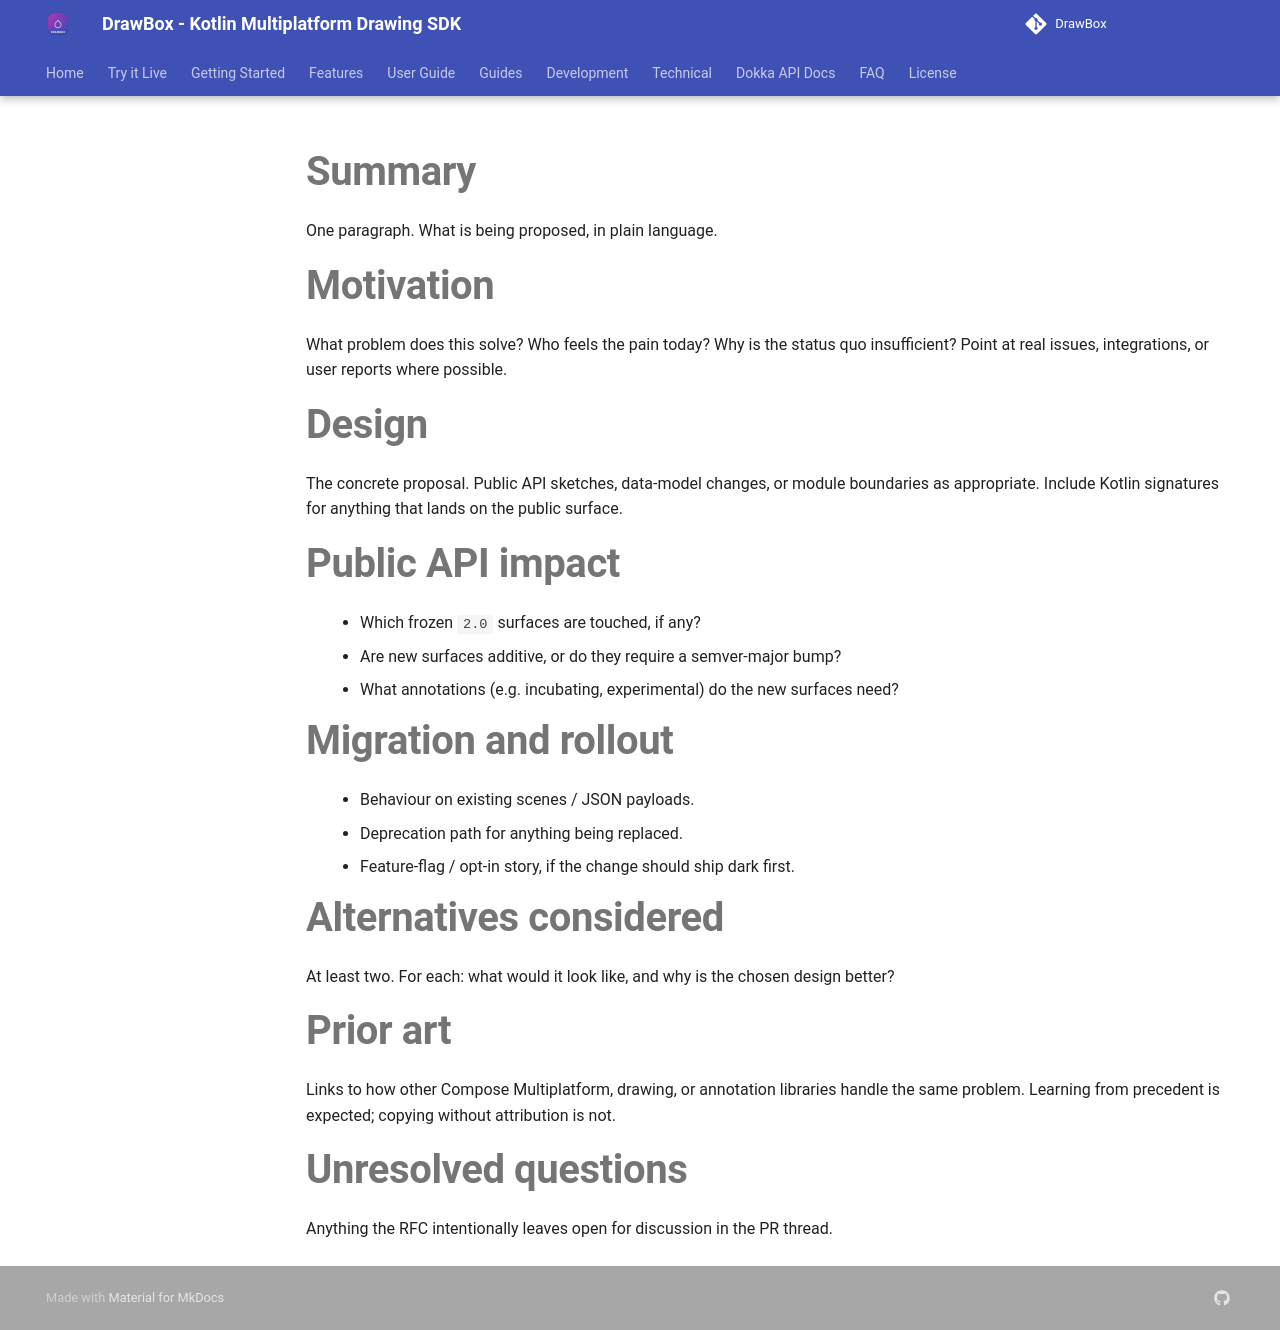

repository: akshay2211/DrawBox · page: rfcs/0000-template/index.html · generator: mkdocs

---
Title: <short descriptive title>
Author: <your GitHub handle>
Status: Draft
Created: <YYYY-MM-DD>
Target release: <e.g. 2.2.0, or "unassigned">
Tracking issue: <link, or "none yet">
---

# Summary

One paragraph. What is being proposed, in plain language.

# Motivation

What problem does this solve? Who feels the pain today? Why is the status quo insufficient? Point at real issues, integrations, or user reports where possible.

# Design

The concrete proposal. Public API sketches, data-model changes, or module boundaries as appropriate. Include Kotlin signatures for anything that lands on the public surface.

# Public API impact

- Which frozen `2.0` surfaces are touched, if any?
- Are new surfaces additive, or do they require a semver-major bump?
- What annotations (e.g. incubating, experimental) do the new surfaces need?

# Migration and rollout

- Behaviour on existing scenes / JSON payloads.
- Deprecation path for anything being replaced.
- Feature-flag / opt-in story, if the change should ship dark first.

# Alternatives considered

At least two. For each: what would it look like, and why is the chosen design better?

# Prior art

Links to how other Compose Multiplatform, drawing, or annotation libraries handle the same problem. Learning from precedent is expected; copying without attribution is not.

# Unresolved questions

Anything the RFC intentionally leaves open for discussion in the PR thread.
